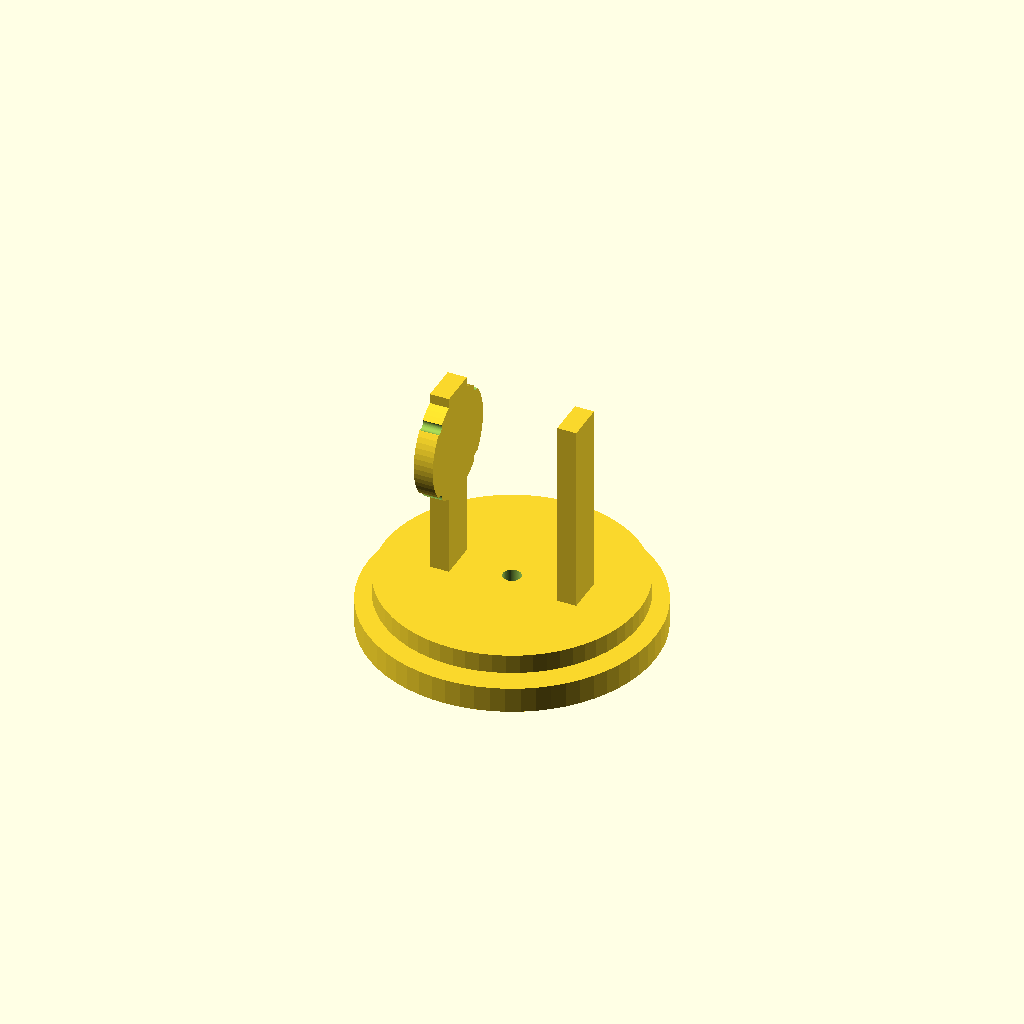
Cell 1: the model at its default parameters.
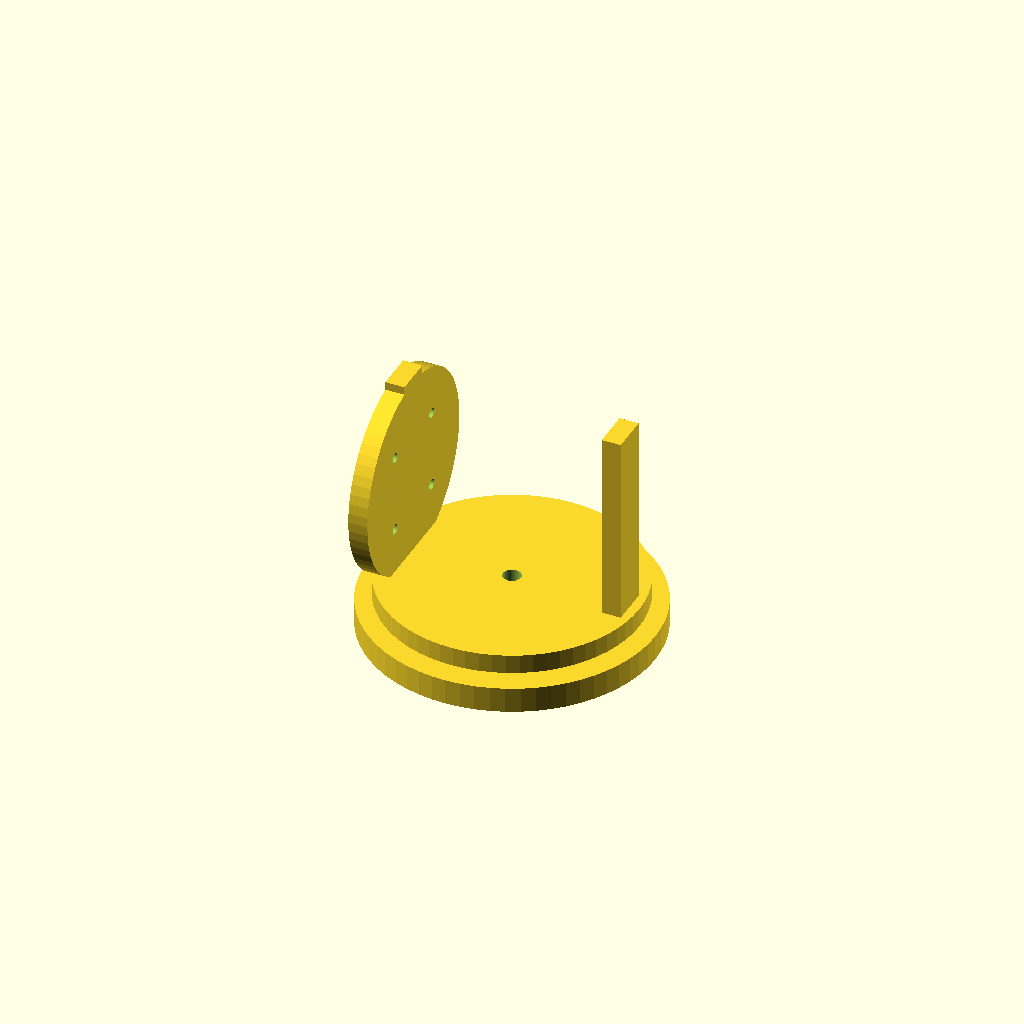
Cell 2: motor_body_d = 56 (everything else at default).
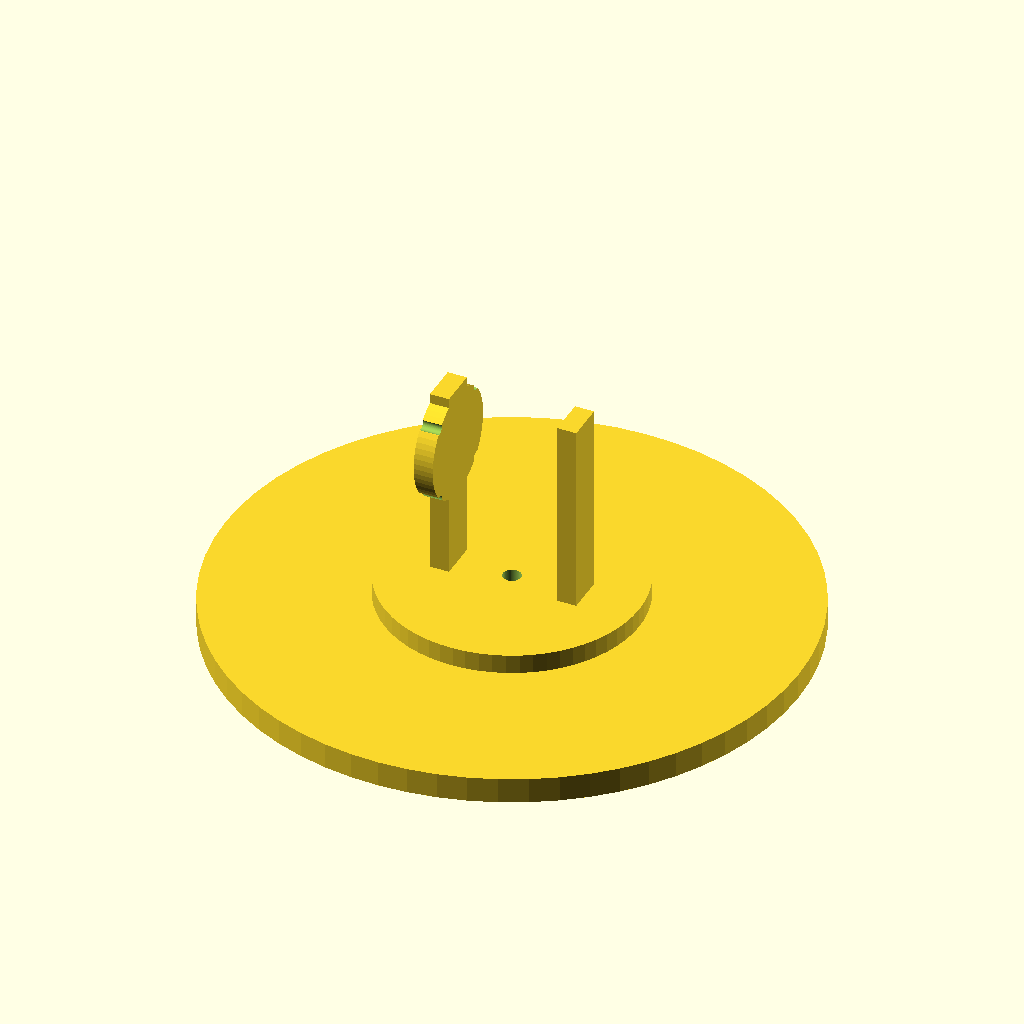
Cell 3 — base_d set to 180, the other parameters unchanged.
One fixed orthographic camera (rotation 55°, 0°, 25°; colour scheme Cornfield) for every cell.
OpenSCAD source file projects/03-satellite-ground-station/rotor/rotor_mount.scad:
// ============================================================
// Rotor Az/El de dos ejes para antena ligera de estación de
// satélites (QFH/turnstile, Proyecto 03)
// Motores: 28BYJ-48 + driver ULN2003
//
// Uso: abrir en OpenSCAD, ajustar motor_shaft_d y demás medidas
// a tu motor real (hay variantes con eje de 5mm "D-shaft" muy
// comunes), exportar a STL.
// ============================================================

// --- Parámetros ajustables ---
motor_body_d      = 28;    // diámetro del cuerpo del 28BYJ-48 [mm]
motor_body_h      = 19;    // altura del cuerpo del motor [mm]
motor_shaft_d     = 5;     // diámetro del eje (tipo "D-shaft") [mm]
motor_mount_holes_spacing = 35; // separación de los tornillos de fijación del 28BYJ-48 [mm]

base_d            = 90;    // diámetro de la base de azimut [mm]
base_h            = 8;     // altura de la base [mm]

turntable_d       = 80;    // diámetro del plato giratorio [mm]
turntable_h       = 6;     // altura del plato giratorio [mm]

fork_height       = 60;    // altura de la horquilla de elevación [mm]
fork_arm_width    = 12;    // ancho de cada brazo de la horquilla [mm]
fork_arm_thick    = 6;     // grosor de cada brazo [mm]

$fn = 64;

module motor_mount_holes() {
    for (a = [45, 135, 225, 315])
        rotate([0,0,a])
            translate([motor_mount_holes_spacing/2, 0, -1])
            cylinder(d = 3.2, h = 20); // tornillos M3
}

module azimuth_base() {
    difference() {
        cylinder(d = base_d, h = base_h);
        // hueco central para el eje del motor de azimut (pasa a traves)
        translate([0,0,-1])
            cylinder(d = motor_shaft_d + 0.6, h = base_h + 2);
        // tornillos de fijacion del motor de azimut (montado por debajo)
        motor_mount_holes();
    }
}

module turntable() {
    difference() {
        cylinder(d = turntable_d, h = turntable_h);
        translate([0,0,-1])
            cylinder(d = motor_shaft_d + 0.6, h = turntable_h + 2);
    }
}

module elevation_fork() {
    // Dos brazos verticales sobre el plato giratorio, sujetando el
    // motor de elevacion entre ellos (a modo de horquilla).
    // NOTA: el cube() se centra en Z pero se traslada media altura hacia
    // arriba para que la base del brazo quede exactamente en la cara
    // superior del plato giratorio (turntable_h), no enterrada dentro
    // de la base como en una version anterior de este archivo.
    gap = motor_body_d + 6; // separacion interior entre brazos
    for (side = [-1, 1])
        translate([side * (gap/2 + fork_arm_thick/2), 0, turntable_h + fork_height/2])
            cube([fork_arm_thick, fork_arm_width, fork_height], center = true);
}

module elevation_motor_bracket() {
    // Soporte del motor de elevacion, atornillado a la cara interior
    // de un brazo de la horquilla
    difference() {
        cylinder(d = motor_body_d + 6, h = 6);
        translate([0,0,-1])
            cylinder(d = motor_shaft_d + 0.6, h = 8);
        motor_mount_holes();
    }
}

module rotor_assembly() {
    azimuth_base();
    translate([0, 0, base_h + 2])
        turntable();
    translate([0, 0, base_h + 2])
        elevation_fork();
    // Soporte del motor de elevacion: se coloca girado 90 grados sobre
    // el eje Y para que su eje de rotacion quede horizontal (perpendicular
    // al eje de azimut), encajado en el interior de un brazo de la
    // horquilla, cerca de su extremo superior. Este bloque faltaba en
    // una version anterior de este archivo (el modulo estaba definido
    // pero nunca se llamaba).
    gap = motor_body_d + 6;
    translate([-(gap/2 + fork_arm_thick), 0, base_h + 2 + turntable_h + fork_height - motor_body_d/2 - 5])
        rotate([0, 90, 0])
        elevation_motor_bracket();
}

rotor_assembly();

// ============================================================
// Notas de fabricación:
// - La base de azimut se atornilla al motor de azimut (28BYJ-48)
//   montado por debajo, con su eje pasando por el agujero central.
// - El plato giratorio (turntable) va acoplado al eje del motor de
//   azimut con un acoplador de eje impreso o un tubo termorretráctil
//   a presión (el eje "D-shaft" de 5mm evita que resbale).
// - Sobre el plato giratorio se imprime la horquilla de elevación;
//   el motor de elevación va atornillado dentro de la horquilla con
//   elevation_motor_bracket(), con su eje perpendicular al de azimut.
// - Imprimir azimuth_base + turntable + elevation_fork como piezas
//   separadas (ya lo son en este ensamblaje) para poder insertar los
//   rodamientos/ejes antes de unir.
// ============================================================
Customizer parameters (derived from the source; name, type, default, range or options):
motor_body_d: number, default 28
motor_body_h: number, default 19
motor_shaft_d: number, default 5
motor_mount_holes_spacing: number, default 35
base_d: number, default 90
base_h: number, default 8
turntable_d: number, default 80
turntable_h: number, default 6
fork_height: number, default 60
fork_arm_width: number, default 12
fork_arm_thick: number, default 6
